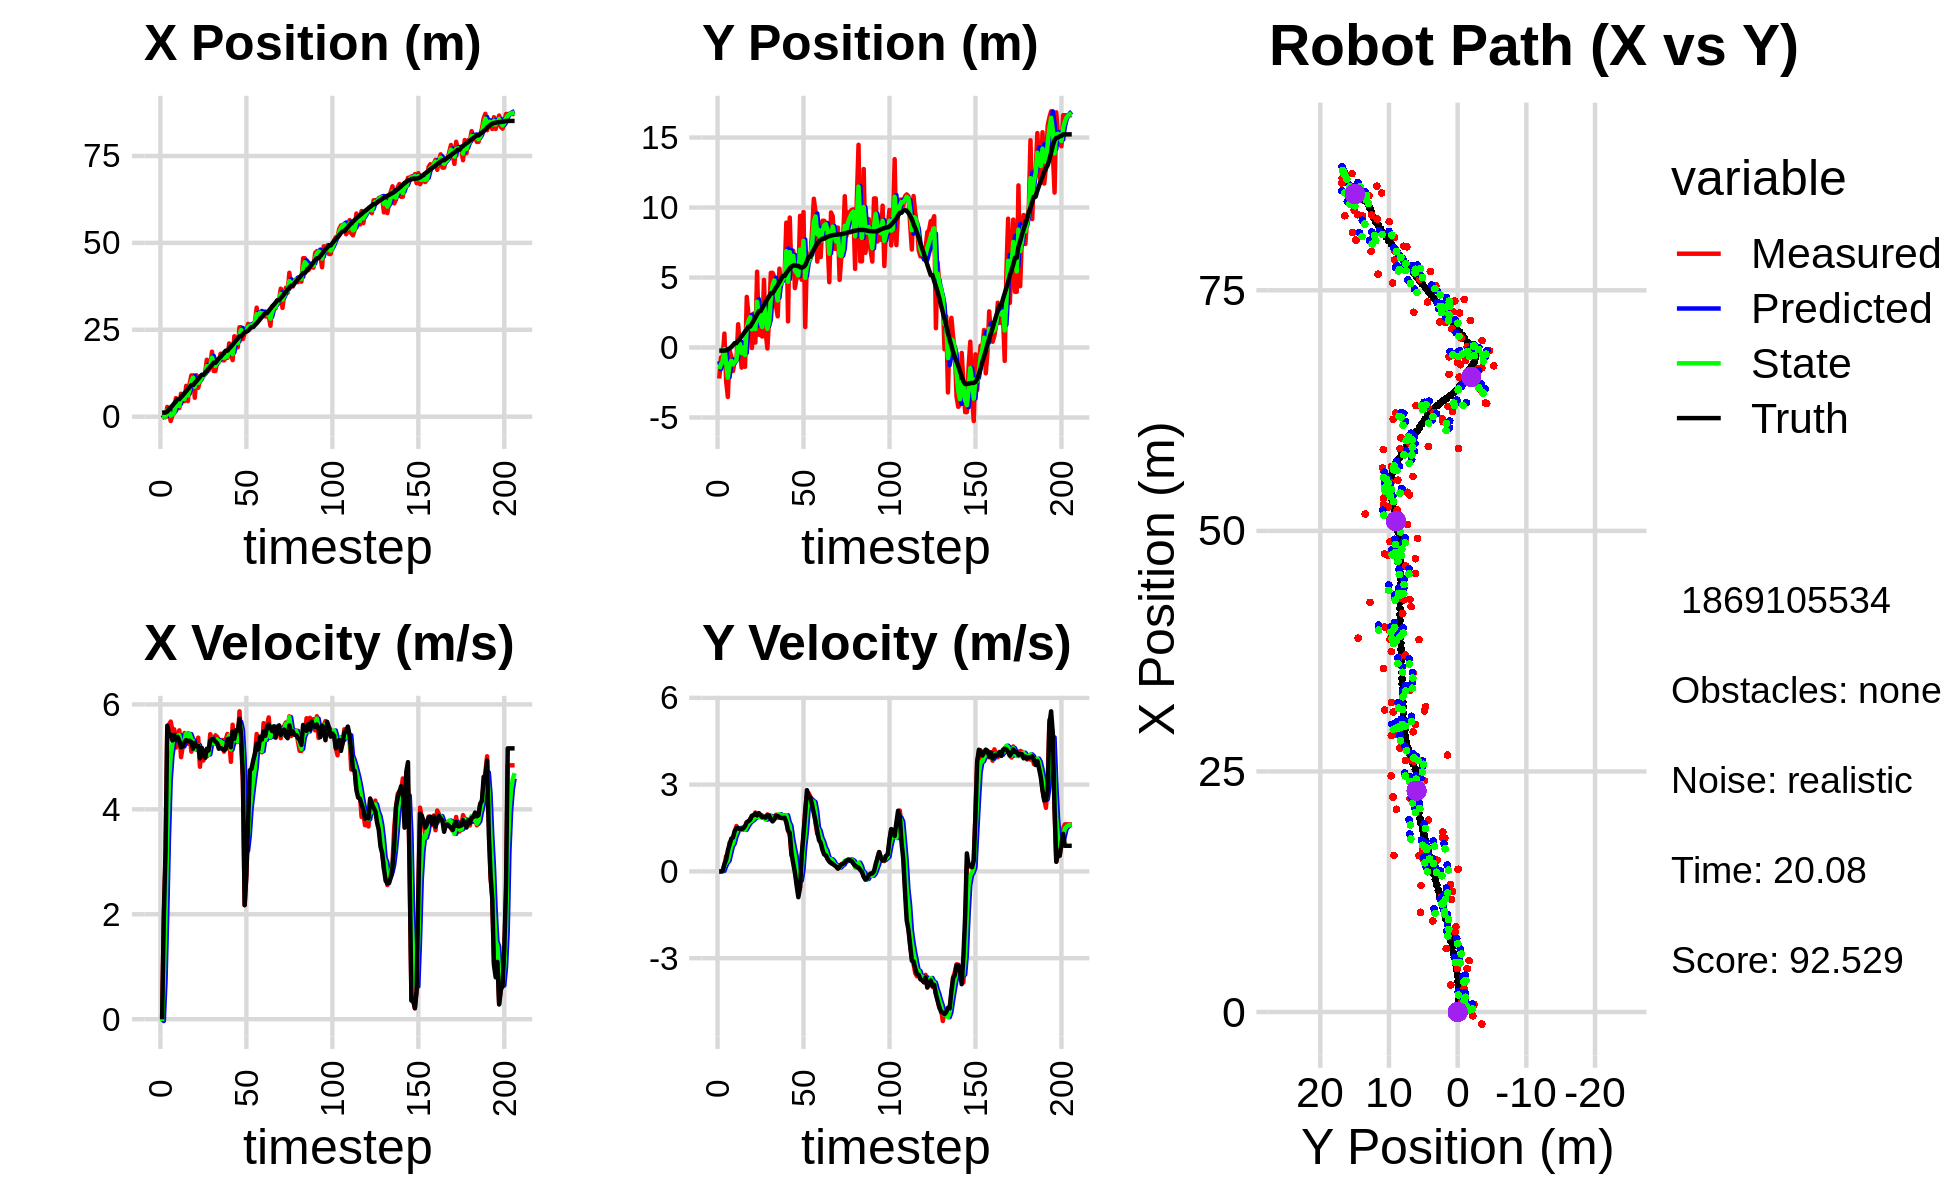

Data behind this chart, as committed beside it:
8.645353611519559500e-01, -2.290652274611781003e+00, 0.000000000000000000e+00, 0.000000000000000000e+00, 0.000000000000000000e+00, 0.000000000000000000e+00, 0.000000000000000000e+00, 0.000000000000000000e+00, 5.011362084416196572e-01, -9.790732658318428427e-01, 0.000000000000000000e+00, 0.000000000000000000e+00, 1.158865809040108497e+00, -2.226645935976490631e-01, 0.000000000000000000e+00, 0.000000000000000000e+00, 0.000000000000000000e+00, -1.703766065475065261e-05
-3.971358543757257387e-01, -2.214419245470607756e+00, 0.000000000000000000e+00, -0.000000000000000000e+00, 5.011362084416196572e-01, -9.790732658318428427e-01, 0.000000000000000000e+00, 0.000000000000000000e+00, 1.487354657744662800e-01, -1.542563980897313503e+00, -3.500192477350751868e-02, -6.024930305447069936e-03, 1.158865809040108497e+00, -2.226645935976490631e-01, 0.000000000000000000e+00, 0.000000000000000000e+00, 0.000000000000000000e+00, 2.380369987804442644e-04
-1.206786638848125620e-01, -7.112810195877320441e-01, 1.923999861535167222e+00, 7.926070062871692131e-04, 1.452352732971155247e-01, -1.543166473927858107e+00, -3.500192477350751868e-02, -6.024930305447069936e-03, 5.129465987526340975e-02, -1.181272179128761923e+00, 7.360484315469406624e-01, 7.901264262349926362e-03, 1.192740321244473600e+00, -2.226570131978824751e-01, 2.000000000000000000e+00, 3.000000000000000062e-03, 8.000000119209289551e-01, -4.119579098187386990e-04
-1.206786638848125620e-01, -7.112810195877320441e-01, 3.092975602274452118e+00, 1.226876415132471636e-02, 1.248995030299574760e-01, -1.180482052702527040e+00, 7.360484315469406624e-01, 7.901264262349926362e-03, 3.486749993257151625e-02, -9.686488733233786785e-01, 1.998439534081457358e+00, 1.742668278755474254e-02, 1.192740321244473600e+00, -2.226570131978824751e-01, 3.200000000000000178e+00, 2.000000000000000042e-02, 3.200000047683715820e+00, -3.966633230447769165e-03
2.812410831209184892e+00, 9.964907967680169953e-01, 5.517391144174969675e+00, 1.995869516134244070e-01, 2.347114533407172743e-01, -9.669062050446232126e-01, 1.998439534081457358e+00, 1.742668278755474254e-02, 1.773096328698287039e+00, -1.077414175454430856e-01, 3.473629843962808827e+00, 1.783894984774889447e-01, 1.476481318293973999e+00, -2.212087311081637475e-01, 5.594000000000000306e+00, 2.540000000000000036e-01, 5.599999904632568359e+00, -3.615838661789894104e-02
7.828705304379144359e-01, -2.397449695596156616e+00, 5.615444237895638402e+00, 5.257228405179009689e-01, 2.120459313094567921e+00, -8.990246769769419388e-02, 3.473629843962808827e+00, 1.783894984774889447e-01, 1.536100338489755357e+00, -1.110184690654075546e+00, 4.547070506533052558e+00, 2.977103831745071538e-01, 2.041418910050435631e+00, -2.012598156710521113e-01, 5.442999999999999616e+00, 4.050000000000000266e-01, 5.458000183105468750e+00, -9.334878623485565186e-02
-1.245627284151126002e+00, -3.533589453367693256e+00, 5.672196228822675934e+00, 5.310360119449916150e-01, 1.990807389143060657e+00, -1.080413652336624786e+00, 4.547070506533052558e+00, 2.977103831745071538e-01, 3.268056845790578979e-01, -2.158883760763197213e+00, 5.012313179886110248e+00, 3.700251626179269504e-01, 2.669989466203321449e+00, -1.455398503800739707e-01, 5.429999999999999716e+00, 7.229999999999999760e-01, 5.478000164031982422e+00, -9.334878623485565186e-02
3.551133865188382810e-01, -2.105227122109709914e-01, 5.504899537021925582e+00, 9.944423315898338611e-01, 8.280370025676689894e-01, -2.121881244501404584e+00, 5.012313179886110248e+00, 3.700251626179269504e-01, 6.160716963482487651e-01, -1.230132709572916649e+00, 5.248348550970776571e+00, 6.245161256020457241e-01, 3.188662409661557451e+00, -7.256563095767930294e-02, 5.312000000000000277e+00, 9.250000000000000444e-01, 5.392000198364257812e+00, -1.787193417549133301e-01
1.063668846496208964e+00, -6.388115450564536557e-01, 5.525564962321678486e+00, 9.981754739624010275e-01, 1.140906551445326489e+00, -1.167681097012712055e+00, 5.248348550970776571e+00, 6.245161256020457241e-01, 1.114284918900286803e+00, -9.387539945530221086e-01, 5.370592385154687065e+00, 8.716346296022841056e-01, 3.800688624326779230e+00, 3.620539459665536586e-02, 5.418000000000000149e+00, 1.135000000000000009e+00, 5.535999774932861328e+00, -1.787193417549133301e-01
5.344286143435538428e+00, -1.679562435253350028e+00, 5.175518013062815115e+00, 1.104208023188604448e+00, 1.651344157415755465e+00, -8.515905315927936314e-01, 5.370592385154687065e+00, 8.716346296022841056e-01, 3.299017889686599148e+00, -1.211390351135803289e+00, 5.387964909932729363e+00, 9.632350373067233296e-01, 4.419554590709848796e+00, 1.666213419847711874e-01, 5.318999999999999950e+00, 1.173000000000000043e+00, 5.447000026702880859e+00, -2.102006077766418457e-01
2.473145842064073729e+00, -9.234152888151800909e-01, 5.438207787372313362e+00, 1.336373822419423707e+00, 3.837814380679872350e+00, -1.115066847405131067e+00, 5.387964909932729363e+00, 9.632350373067233296e-01, 3.133562024710704108e+00, -1.034685584726997343e+00, 5.395468105582660101e+00, 1.198626707442531414e+00, 5.031607508482241364e+00, 3.152092830160253545e-01, 5.379999999999999893e+00, 1.403000000000000025e+00, 5.559999942779541016e+00, -2.409632802009582520e-01
2.473145842064073729e+00, -9.234152888151800909e-01, 5.505451426146501070e+00, 1.570231989988860599e+00, 3.673108835268970029e+00, -9.148229139827441792e-01, 5.395468105582660101e+00, 1.198626707442531414e+00, 3.131146443719210026e+00, -8.983079855282464221e-01, 5.415178032878404046e+00, 1.348400646649089873e+00, 5.031607508482241364e+00, 3.152092830160253545e-01, 5.307999999999999829e+00, 1.491000000000000103e+00, 5.513999938964843750e+00, -2.778370976448059082e-01
6.599218785644799468e+00, 1.662451280901412698e+00, 4.993228166044993976e+00, 1.451781835598036530e+00, 3.672664247007050520e+00, -7.634679208633374792e-01, 5.415178032878404046e+00, 1.348400646649089873e+00, 5.155020173092480285e+00, 2.999904193034872435e-01, 5.260892092876307657e+00, 1.491542177341511177e+00, 5.643130182669743533e+00, 4.871419812983702746e-01, 5.184999999999999609e+00, 1.504000000000000004e+00, 5.399000167846679688e+00, -2.829492390155792236e-01
4.549447774474682404e+00, 2.833194987766233727e-02, 5.194997120806960744e+00, 1.451634076118615502e+00, 5.681109382380110873e+00, 4.491446370376384056e-01, 5.260892092876307657e+00, 1.491542177341511177e+00, 5.166892461059095609e+00, 2.575675046477567953e-01, 5.198392932713994163e+00, 1.474840002710053222e+00, 6.141322016355933222e+00, 6.314309971336190541e-01, 5.198000000000000398e+00, 1.457999999999999963e+00, 5.399000167846679688e+00, -2.724793553352355957e-01
4.493906378139828739e+00, -1.435854241697634981e+00, 5.454458709717938447e+00, 1.511449124743278638e+00, 5.686731754330494937e+00, 4.050515049187621286e-01, 5.198392932713994163e+00, 1.474840002710053222e+00, 5.090458427299269673e+00, -4.030254258854061855e-01, 5.298664654722462508e+00, 1.436539227685459386e+00, 6.737778544273828274e+00, 7.993330501176044711e-01, 5.280000000000000249e+00, 1.463999999999999968e+00, 5.479000091552734375e+00, -2.703206837177276611e-01
8.866453647182426678e+00, 2.759990233867973819e-01, 5.431330560038345467e+00, 1.505040235529785830e+00, 5.620324892771515479e+00, -2.593715031168602470e-01, 5.298664654722462508e+00, 1.436539227685459386e+00, 7.107148540847651574e+00, -1.451054076332164433e-02, 5.443318606769703472e+00, 1.465171082838816252e+00, 7.344963907510929424e+00, 9.678293013684428070e-01, 5.320000000000000284e+00, 1.489000000000000101e+00, 5.524000167846679688e+00, -2.703206837177276611e-01
4.486976504026511492e+00, -1.376706407468365034e+00, 5.251556026717926429e+00, 1.505166548695421547e+00, 7.651480401524621833e+00, 1.320065675205599753e-01, 5.443318606769703472e+00, 1.465171082838816252e+00, 6.038897908487793842e+00, -5.302286875056131388e-01, 5.298629474108571991e+00, 1.439955493990374702e+00, 7.955077051950944167e+00, 1.142174436643014879e+00, 5.293000000000000149e+00, 1.568999999999999950e+00, 5.520999908447265625e+00, -2.791307568550109863e-01
9.458561777401994775e+00, 3.615970327768325276e+00, 5.441572510361210036e+00, 1.686741805592611554e+00, 6.568760855898650775e+00, -3.862331381065756686e-01, 5.298629474108571991e+00, 1.439955493990374702e+00, 7.901006147072571650e+00, 1.429852426378483532e+00, 5.433856318798869545e+00, 1.547174584384734430e+00, 8.462685465124316408e+00, 1.297169162557301414e+00, 5.309000000000000163e+00, 1.703000000000000069e+00, 5.576000213623046875e+00, -3.005812466144561768e-01
1.187864935353339035e+01, 2.281170441944086580e+00, 5.099437698070039104e+00, 1.676651272966106720e+00, 8.444391778952459404e+00, 1.584569884816956931e+00, 5.433856318798869545e+00, 1.547174584384734430e+00, 1.016176879817249912e+01, 1.888263854042481649e+00, 5.341607075960133066e+00, 1.648603067037190062e+00, 9.071181178067412532e+00, 1.494813396696934138e+00, 5.280999999999999694e+00, 1.735999999999999988e+00, 5.559000015258789062e+00, -3.176572620868682861e-01
1.187864935353339035e+01, 2.281170441944086580e+00, 5.210342864324170264e+00, 1.810685219375324007e+00, 1.069592950576851287e+01, 2.053124160746200744e+00, 5.341607075960133066e+00, 1.648603067037190062e+00, 1.124467089596787162e+01, 2.165265609949156289e+00, 5.304191349313263082e+00, 1.715581727389579036e+00, 9.071181178067412532e+00, 1.494813396696934138e+00, 5.155999999999999694e+00, 1.792000000000000037e+00, 5.459000110626220703e+00, -3.344615101814270020e-01
5.447610735927430170e+00, -3.563778207804503551e-02, 5.231329709293447650e+00, 1.912613757393661906e+00, 1.177509003089919837e+01, 2.336823782688114193e+00, 5.304191349313263082e+00, 1.715581727389579036e+00, 8.596721868961390456e+00, 1.293907757630255340e+00, 5.140877218903993295e+00, 1.757737139937280091e+00, 9.667878031584919540e+00, 1.699337556632651403e+00, 5.264999999999999680e+00, 1.923999999999999932e+00, 5.605999946594238281e+00, -3.505108952522277832e-01
1.192309081514489399e+01, 2.425050928839780351e+00, 5.158072247182798442e+00, 1.885830274483826896e+00, 9.110809590851790318e+00, 1.469681471623983438e+00, 5.140877218903993295e+00, 1.757737139937280091e+00, 1.042149206321411903e+01, 1.907528159274053392e+00, 5.205890481111093315e+00, 1.812474182652481502e+00, 1.027123153205198314e+01, 1.917161657361383220e+00, 5.203999999999999737e+00, 1.945999999999999952e+00, 5.556000232696533203e+00, -3.505108952522277832e-01
8.314229368960575073e+00, 3.538654591603677679e-01, 5.366000523160257885e+00, 2.038047045060642048e+00, 1.094208111132522809e+01, 2.088775577539301764e+00, 5.205890481111093315e+00, 1.812474182652481502e+00, 9.634925367856798317e+00, 1.324970181597158625e+00, 5.225483654185760329e+00, 1.892668642365055387e+00, 1.086921966061396816e+01, 2.142494871301104720e+00, 5.211999999999999744e+00, 2.000000000000000000e+00, 5.583000183105468750e+00, -3.629787564277648926e-01
1.036274313865903807e+01, 5.417797042503325500e+00, 4.811287425508830928e+00, 1.859160356299524253e+00, 1.015747373327537417e+01, 1.514237045833664252e+00, 5.225483654185760329e+00, 1.892668642365055387e+00, 1.025248863681168565e+01, 3.270718027639559544e+00, 5.032765412499232482e+00, 1.887547626024880909e+00, 1.145867240434231960e+01, 2.369671538047704473e+00, 4.971000000000000085e+00, 1.933000000000000052e+00, 5.334000110626220703e+00, -3.687418103218078613e-01
1.168371227322670869e+01, 9.131527681413422748e-01, 5.173135598239968935e+00, 2.013025184913555421e+00, 1.075576517806160837e+01, 3.459472790242047679e+00, 5.032765412499232482e+00, 1.887547626024880909e+00, 1.122282858166723862e+01, 2.341584176143784557e+00, 5.120448032626682355e+00, 1.881169308152265351e+00, 1.204071891272415940e+01, 2.596035435314789197e+00, 5.168000000000000149e+00, 2.011000000000000121e+00, 5.545000076293945312e+00, -3.711012005805969238e-01
1.168371227322670869e+01, 9.131527681413422748e-01, 4.930360055294274346e+00, 1.900580142632904312e+00, 1.173487338492990695e+01, 2.529701106959011181e+00, 5.120448032626682355e+00, 1.881169308152265351e+00, 1.170997310978373385e+01, 1.802543406779272939e+00, 5.029496738059314076e+00, 1.885258186260753588e+00, 1.204071891272415940e+01, 2.596035435314789197e+00, 5.070999999999999730e+00, 1.949000000000000066e+00, 5.433000087738037109e+00, -3.679312169551849365e-01
1.253178861686250656e+01, 7.838387039365062314e-01, 5.108889662348367722e+00, 1.932016886867428562e+00, 1.221292278358966499e+01, 1.991069225405348364e+00, 5.029496738059314076e+00, 1.885258186260753588e+00, 1.237385879299622360e+01, 1.461312022660799181e+00, 5.074788492331561152e+00, 1.874680548593133489e+00, 1.262685286952018338e+01, 2.822101309514437162e+00, 4.977999999999999758e+00, 1.868000000000000105e+00, 5.316999912261962891e+00, -3.615449070930480957e-01
1.637582099414517245e+01, 4.834330036257568963e+00, 5.006001321108910496e+00, 1.893107842853149370e+00, 1.288133764222937927e+01, 1.648780077520112464e+00, 5.074788492331561152e+00, 1.874680548593133489e+00, 1.452873124107082603e+01, 3.085267933648025540e+00, 5.104141288876588689e+00, 1.890835665704106328e+00, 1.319931876594314701e+01, 3.038737251810104567e+00, 5.155000000000000249e+00, 1.885999999999999899e+00, 5.489999771118164062e+00, -3.615449070930480957e-01
1.324809688263372998e+01, 1.032341911844614657e+00, 5.069563446056712053e+00, 1.839558866739883447e+00, 1.503914536995848472e+01, 3.274351500218436239e+00, 5.104141288876588689e+00, 1.890835665704106328e+00, 1.415206985954555918e+01, 2.292800377449186744e+00, 5.045211027656953284e+00, 1.788385969364101102e+00, 1.379095351630613031e+01, 3.254212334428848941e+00, 5.121999999999999886e+00, 1.856000000000000094e+00, 5.447000026702880859e+00, -3.480881154537200928e-01
1.483676516952265168e+01, -6.969098885957435152e-02, 5.432413403415720765e+00, 1.971223824375465616e+00, 1.465659096231125424e+01, 2.471638974385596654e+00, 5.045211027656953284e+00, 1.788385969364101102e+00, 1.474488668404800329e+01, 1.337494979821784780e+00, 5.231041184568595348e+00, 1.857491295545393495e+00, 1.438642203793010310e+01, 3.470686866488107203e+00, 5.309000000000000163e+00, 1.937999999999999945e+00, 5.651000022888183594e+00, -3.480881154537200928e-01
1.870334088786502136e+01, 2.170844390159243353e+00, 5.302283768956654875e+00, 1.931123314083552200e+00, 1.526799080250486362e+01, 1.523244109376324040e+00, 5.231041184568595348e+00, 1.857491295545393495e+00, 1.696482787120304536e+01, 1.805773111507807505e+00, 5.347826088759241259e+00, 1.922279657909345074e+00, 1.489643561795545956e+01, 3.656396105405944397e+00, 5.341999999999999638e+00, 1.933999999999999941e+00, 5.681000232696533203e+00, -3.492739796638488770e-01
1.315083086442953508e+01, 5.334683849465426064e+00, 5.311036338889808306e+00, 1.865083406000709543e+00, 1.749961048007897091e+01, 1.998001077298741990e+00, 5.347826088759241259e+00, 1.922279657909345074e+00, 1.543646124414318521e+01, 3.498262217457268175e+00, 5.257003729446427798e+00, 1.908494267981835080e+00, 1.551006782026665753e+01, 3.870350076901296177e+00, 5.325999999999999623e+00, 1.798000000000000043e+00, 5.620999813079833984e+00, -3.377178907394409180e-01
1.315083086442953508e+01, 5.334683849465426064e+00, 5.410506679378731754e+00, 1.754925574600232574e+00, 1.596216161708782799e+01, 3.689111644255451683e+00, 5.257003729446427798e+00, 1.908494267981835080e+00, 1.458336308583713858e+01, 4.412562419842389616e+00, 5.262187067317500855e+00, 1.868590676643505866e+00, 1.551006782026665753e+01, 3.870350076901296177e+00, 5.291000000000000369e+00, 1.727999999999999980e+00, 5.565999984741210938e+00, -3.136485219001770020e-01
1.594328561401326105e+01, 5.036569848287930640e+00, 5.383236479477239378e+00, 1.836875419295857403e+00, 1.510958179256888911e+01, 4.599421487506740291e+00, 5.262187067317500855e+00, 1.868590676643505866e+00, 1.550732365855977513e+01, 4.794508420564444151e+00, 5.333123738609610420e+00, 1.856680982693753368e+00, 1.612021338934516024e+01, 4.069684698780072551e+00, 5.261000000000000121e+00, 1.796000000000000041e+00, 5.559000015258789062e+00, -3.288329243659973145e-01
1.578028589448724439e+01, 2.957495405586828774e+00, 5.269980918840625250e+00, 1.958108158382921404e+00, 1.604063603242073555e+01, 4.980176518833819621e+00, 5.333123738609610420e+00, 1.856680982693753368e+00, 1.591101176952115814e+01, 4.092420122701116547e+00, 5.296462867718412681e+00, 1.853567828955121843e+00, 1.672434508744238002e+01, 4.277790739948280851e+00, 5.155000000000000249e+00, 1.917000000000000037e+00, 5.500000000000000000e+00, -3.557503819465637207e-01
1.811200124018164814e+01, 2.223387434235715610e+00, 5.230304156437141749e+00, 1.950035887129812462e+00, 1.644065805629299959e+01, 4.277776905596629042e+00, 5.296462867718412681e+00, 1.853567828955121843e+00, 1.723638877756731702e+01, 3.357724301859390081e+00, 5.292996180316247745e+00, 1.887201347567276866e+00, 1.721799743153666995e+01, 4.460831358524045775e+00, 5.166999999999999815e+00, 1.915000000000000036e+00, 5.511000156402587891e+00, -3.568704724311828613e-01
1.625437152379549133e+01, 5.632491900376956906e+00, 5.322518949702281787e+00, 1.928136530915282920e+00, 1.776568839559894286e+01, 3.546444436616117635e+00, 5.292996180316247745e+00, 1.887201347567276866e+00, 1.702595530270136948e+01, 4.459511386656439313e+00, 5.270031416919131573e+00, 1.977175627379509804e+00, 1.781105887860601200e+01, 4.680808736637143141e+00, 5.153999999999999915e+00, 1.879999999999999893e+00, 5.486000061035156250e+00, -3.475549817085266113e-01
1.619491374479210677e+01, 4.423154248334877359e+00, 5.098749454258237002e+00, 1.847073759181181885e+00, 1.755295844439328334e+01, 4.657228949394390582e+00, 5.270031416919131573e+00, 1.977175627379509804e+00, 1.690225237211256371e+01, 4.543743606892167719e+00, 5.166929358032436248e+00, 1.921415144479923232e+00, 1.840201651987128528e+01, 4.894876196732756313e+00, 5.125000000000000000e+00, 1.848000000000000087e+00, 5.447999954223632812e+00, -3.475549817085266113e-01
1.691679608829085524e+01, 5.103555659298808500e+00, 5.331781693294358249e+00, 1.926049496207621781e+00, 1.741894530791580564e+01, 4.735885121340159820e+00, 5.166929358032436248e+00, 1.921415144479923232e+00, 1.717768127383008903e+01, 4.896850694373250157e+00, 5.233684690083144631e+00, 1.935683235275254210e+00, 1.899144828281209030e+01, 5.107471659138355768e+00, 5.147000000000000242e+00, 1.840999999999999970e+00, 5.466000080108642578e+00, -3.466523289680480957e-01
1.691679608829085524e+01, 5.103555659298808500e+00, 5.436549256900206295e+00, 1.915105081629866479e+00, 1.770104974283840349e+01, 5.090419017900775778e+00, 5.233684690083144631e+00, 1.935683235275254210e+00, 1.732873096377481659e+01, 5.095075925293062191e+00, 5.316215297569271137e+00, 1.927024284176072522e+00, 1.899144828281209030e+01, 5.107471659138355768e+00, 5.331000000000000405e+00, 1.858000000000000096e+00, 5.644999980926513672e+00, -3.386910557746887207e-01
2.107697594167328958e+01, 8.922236635351623590e+00, 5.349768075313102500e+00, 1.760512765250723755e+00, 1.786035249353174237e+01, 5.287778353710669066e+00, 5.316215297569271137e+00, 1.927024284176072522e+00, 1.943207199886466441e+01, 6.882529729203433533e+00, 5.411162930464493037e+00, 1.941149894615056049e+00, 1.959752547734961681e+01, 5.319209769013372835e+00, 5.347000000000000419e+00, 1.693000000000000060e+00, 5.607999801635742188e+00, -3.179195523262023926e-01
1.807697546490563312e+01, 1.867604925877836441e+00, 4.905407909107845299e+00, 1.417112804219394562e+00, 1.997318829191111433e+01, 7.076644718664939049e+00, 5.411162930464493037e+00, 1.941149894615056049e+00, 1.905727713837390169e+01, 4.696365935987564022e+00, 5.141418344275262342e+00, 1.698676517673343600e+00, 2.010955321770923732e+01, 5.484333707710892902e+00, 5.182999999999999829e+00, 1.417000000000000037e+00, 5.373000144958496094e+00, -2.812312543392181396e-01
1.627337539141249323e+01, 9.284781410262025858e+00, 5.612493251556320395e+00, 1.259135351593401397e+00, 1.957141897280142828e+01, 4.866233587754898338e+00, 5.141418344275262342e+00, 1.698676517673343600e+00, 1.797469742627711398e+01, 6.809101559592755315e+00, 5.286852202181719917e+00, 1.574496406131102866e+00, 2.070695960496294319e+01, 5.654417231006815925e+00, 5.488000000000000433e+00, 1.332000000000000073e+00, 5.647999763488769531e+00, -2.206910103559494019e-01
2.313646268848416554e+01, 5.248326971275575126e+00, 5.252990321326946876e+00, 5.528267080372275544e-01, 1.850338264649528597e+01, 6.966551200205865157e+00, 5.286852202181719917e+00, 1.574496406131102866e+00, 2.072550286152836208e+01, 6.129095169297574586e+00, 5.348600253039621499e+00, 1.133330157965903862e+00, 2.133706748486784832e+01, 5.786256982703498863e+00, 5.344999999999999751e+00, 6.239999999999999991e-01, 5.381000041961669922e+00, -1.048544123768806458e-01
2.219575115971889545e+01, 6.914389802819831843e+00, 5.355424788974094241e+00, 5.636069505419603054e-01, 2.126036288683232556e+01, 6.242428185094165194e+00, 5.348600253039621499e+00, 1.133330157965903862e+00, 2.171612927361572432e+01, 6.546642748853689575e+00, 5.374581466811760855e+00, 8.157311596892906636e-01, 2.195658957956108637e+01, 5.850731565660391098e+00, 5.509999999999999787e+00, 2.780000000000000249e-01, 5.517000198364257812e+00, -1.048544123768806458e-01
1.995489990693893745e+01, 4.244405581453181142e+00, 5.283413601860690534e+00, 1.653309779312560346e-01, 2.225358742029689907e+01, 6.628215864822618819e+00, 5.374581466811760855e+00, 8.157311596892906636e-01, 2.114803795882919246e+01, 5.513571510836573708e+00, 5.292719359911243870e+00, 5.287766162515719071e-01, 2.248372638161672654e+01, 5.866555406896416969e+00, 5.501999999999999780e+00, -4.599999999999999922e-02, 5.501999855041503906e+00, -3.128224611282348633e-02
2.572899568053158958e+01, 5.012948885234692398e+00, 5.868456217713377221e+00, -2.772122305764971872e-01, 2.167730989482031845e+01, 5.566449172461730655e+00, 5.292719359911243870e+00, 5.287766162515719071e-01, 2.366212340309512996e+01, 5.338102979075872945e+00, 5.666400196718474724e+00, 3.358144863892081888e-02, 2.312925326813915916e+01, 5.831996633517753992e+00, 5.724000000000000199e+00, -4.929999999999999938e-01, 5.745999813079833984e+00, 4.720258712768554688e-02
2.572899568053158958e+01, 5.012948885234692398e+00, 5.292580592634273273e+00, -7.748492921938139322e-01, 2.422876342276697770e+01, 5.341461123939764910e+00, 5.666400196718474724e+00, 3.358144863892081888e-02, 2.494383133667303198e+01, 5.143519899990737443e+00, 5.515831487104303044e+00, -3.128383628993056664e-01, 2.312925326813915916e+01, 5.831996633517753992e+00, 5.378000000000000114e+00, -8.920000000000000151e-01, 5.452000141143798828e+00, 1.453701853752136230e-01
2.234603464582162857e+01, 9.406770660210456825e+00, 4.511361093971467895e+00, -5.436528596920654488e-01, 2.549541448538346344e+01, 5.112236063700806632e+00, 5.515831487104303044e+00, -3.128383628993056664e-01, 2.394156275217552832e+01, 6.997113534501231413e+00, 4.959166149409371727e+00, -3.175641693810103972e-01, 2.376030242429459349e+01, 5.741320802503493859e+00, 4.618000000000000327e+00, -5.550000000000000488e-01, 4.651999950408935547e+00, 1.199291944503784180e-01
2.403302063033178371e+01, 4.834528877467629826e+00, 2.172033676773940769e+00, 5.794594781029571706e-01, 2.443747936711646673e+01, 6.965357117563130807e+00, 4.959166149409371727e+00, -3.175641693810103972e-01, 2.419476498397046171e+01, 6.060179234601636544e+00, 3.637726816476389402e+00, 5.652440661470925498e-02, 2.426275813578061857e+01, 5.698737813644825678e+00, 2.174999999999999822e+00, 5.809999999999999609e-01, 2.252000093460083008e+00, -2.607100605964660645e-01
2.454214424578957576e+01, 9.671587899049979953e+00, 2.745711791968746152e+00, 1.216172636369800886e+00, 2.455853766561810048e+01, 6.065831675263107847e+00, 3.637726816476389402e+00, 5.652440661470925498e-02, 2.453056185242834886e+01, 7.624694606346705150e+00, 3.210126890443084413e+00, 8.532855782419438428e-01, 2.448868930304780633e+01, 5.756648256957330290e+00, 2.759999999999999787e+00, 1.302000000000000046e+00, 3.052000045776367188e+00, -4.169633984565734863e-01
2.669796025707067599e+01, 1.462976171880085996e+00, 3.759174847508968131e+00, 2.160902628099293121e+00, 2.485157454147265810e+01, 7.710023164170899612e+00, 3.210126890443084413e+00, 8.532855782419438428e-01, 2.575056539218384799e+01, 4.974736042200983199e+00, 3.501473214258841615e+00, 1.384904880551363959e+00, 2.474272906715995290e+01, 5.877854540121198568e+00, 3.733999999999999986e+00, 2.032000000000000028e+00, 4.251999855041503906e+00, -5.217097401618957520e-01
2.617603117185105788e+01, 6.713625682921499305e+00, 4.536845338350721235e+00, 2.607934297447895400e+00, 2.610071271360973100e+01, 5.113226530256119950e+00, 3.501473214258841615e+00, 1.384904880551363959e+00, 2.616007444243828317e+01, 5.792706143402296171e+00, 3.998887239330450871e+00, 2.156741197953423672e+00, 2.524205291267553619e+01, 6.165890886362488388e+00, 4.741999999999999993e+00, 2.809000000000000163e+00, 5.511000156402587891e+00, -5.217097401618957520e-01
2.604702806459336273e+01, 6.343539252653754623e+00, 4.645241800923168185e+00, 2.702148291630761978e+00, 2.655996316637132892e+01, 6.008380263197638627e+00, 3.998887239330450871e+00, 2.156741197953423672e+00, 2.632442631524830645e+01, 6.193081076177210598e+00, 4.294929518811460234e+00, 2.392351974025641592e+00, 2.578703296128558975e+01, 6.479407502860949464e+00, 4.774000000000000021e+00, 2.605999999999999872e+00, 5.439000129699707031e+00, -5.268567204475402832e-01
2.604702806459336273e+01, 6.343539252653754623e+00, 4.888183055157289125e+00, 2.581559425940799901e+00, 2.675391926712945079e+01, 6.432316273579774979e+00, 4.294929518811460234e+00, 2.392351974025641592e+00, 2.642392729037565147e+01, 6.390121635844807635e+00, 4.562288968815582990e+00, 2.501366916931484052e+00, 2.578703296128558975e+01, 6.479407502860949464e+00, 4.932999999999999829e+00, 2.556999999999999940e+00, 5.557000160217285156e+00, -4.858916699886322021e-01
2.742952525570037281e+01, 8.405627563250009260e+00, 5.042102862957685616e+00, 2.336118468744434740e+00, 2.688015618725721012e+01, 6.640258327537956085e+00, 4.562288968815582990e+00, 2.501366916931484052e+00, 2.715392106339097111e+01, 7.425810698458664483e+00, 4.798727679263698143e+00, 2.438814946123006422e+00, 2.634885299168820794e+01, 6.772766305548191035e+00, 5.065999999999999837e+00, 2.291999999999999815e+00, 5.560999870300292969e+00, -4.338773190975189209e-01
3.137380540303221110e+01, 1.062784333399219960e+01, 5.436607931556157070e+00, 2.218936851766989182e+00, 2.763379383131734102e+01, 7.669692193070964947e+00, 4.798727679263698143e+00, 2.438814946123006422e+00, 2.946038282143788223e+01, 8.969096671543061561e+00, 5.190362766086693114e+00, 2.398960204738734614e+00, 2.683188617208101689e+01, 6.996651843001998827e+00, 5.256000000000000227e+00, 2.004999999999999893e+00, 5.625000000000000000e+00, -3.875101208686828613e-01
2.874734377836005095e+01, 9.662093355172503450e+00, 5.113952944120316424e+00, 1.657968789219591121e+00, 2.997941909804655225e+01, 9.208992692016934711e+00, 5.190362766086693114e+00, 2.398960204738734614e+00, 2.938351362497474284e+01, 9.367593666092522753e+00, 5.131964502708583176e+00, 2.082159680643865585e+00, 2.743101680247201557e+01, 7.236463739546239005e+00, 5.137999999999999901e+00, 1.739999999999999991e+00, 5.423999786376953125e+00, -3.135126233100891113e-01
2.988265371266634673e+01, 6.139459326401594197e+00, 5.229459502275114247e+00, 1.293260692302436787e+00, 2.989671007524560054e+01, 9.575809634156909667e+00, 5.131964502708583176e+00, 2.082159680643865585e+00, 2.989195700048644255e+01, 8.084588364802876015e+00, 5.178248286483290386e+00, 1.513264758130629550e+00, 2.802701461304124564e+01, 7.425389960111490772e+00, 5.384999999999999787e+00, 1.385999999999999899e+00, 5.560999870300292969e+00, -2.424386441707611084e-01
2.892013055086173168e+01, 8.604614093637351857e+00, 5.086758152607309569e+00, 1.257970229457550548e+00, 3.040978182913477212e+01, 8.235914840615938814e+00, 5.178248286483290386e+00, 1.513264758130629550e+00, 2.968897477687207953e+01, 8.386390192175888103e+00, 5.107751766540443050e+00, 1.405029580139108614e+00, 2.864307486990631446e+01, 7.575260832689244772e+00, 5.328999999999999737e+00, 1.082000000000000073e+00, 5.438000202178955078e+00, -2.424386441707611084e-01
2.911811734689084119e+01, 6.459417178616646105e+00, 5.642849248994998845e+00, 1.099660941601080966e+00, 3.019974995352612268e+01, 8.526893150189799542e+00, 5.107751766540443050e+00, 1.405029580139108614e+00, 2.968706070727761670e+01, 7.626722122441604412e+00, 5.338818523270991712e+00, 1.162845152531509996e+00, 2.926418769298929590e+01, 7.693851186924166363e+00, 5.485999999999999766e+00, 9.819999999999999840e-01, 5.572999954223632812e+00, -1.924646794795989990e-01
... 146 more rows
